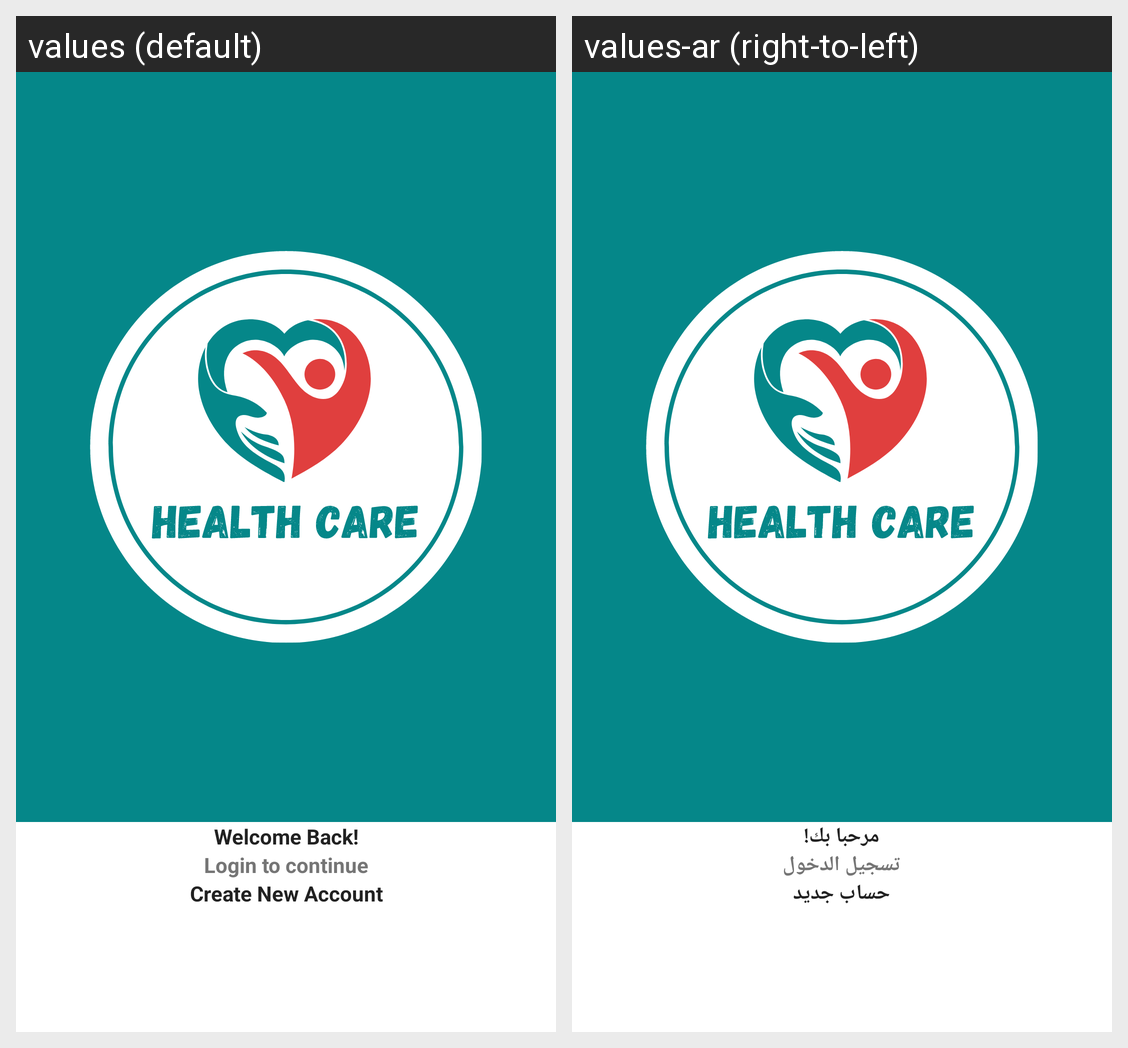

For this localized Android screen grid, give each drawn string resource with its value in every locale shown.
Android screen res/layout/fragment_login.xml rendered under 2 locales, left to right: values (default), values-ar (right-to-left). Device: Nexus 5 (rendered at 1080×1920; each locale shown at half size, 540×960, under a caption strip naming it); theme Theme.HealthCare.
Strings drawn on this screen, with the default value and each locale's value (text and hints the layout hard-codes, and strings that could not be matched under every locale, appear in the picture but are not listed):

welcome_back
  values: Welcome Back!
  values-ar: مرحبا بك!

login_to_continue
  values: Login to continue
  values-ar: تسجيل الدخول

create_new_account
  values: Create New Account
  values-ar: حساب جديد
